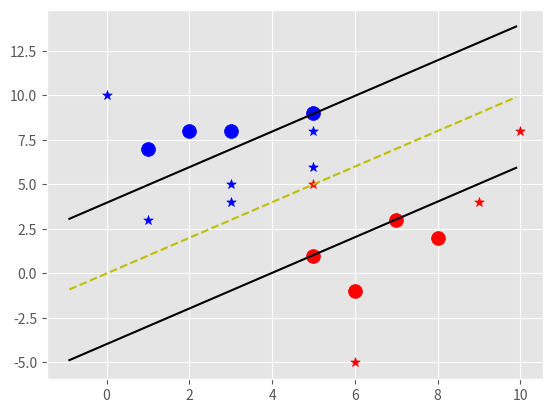

This figure's Python source:
import matplotlib.pyplot as plt
from matplotlib import style
import numpy as np

style.use('ggplot')
# test

class Support_Vector_Machine:
    def __init__(self, visualization=True):
        self.visualization = visualization
        self.colors = {1: 'r', -1: 'b'}
        if self.visualization:
            self.fig = plt.figure()
            self.ax = self.fig.add_subplot(1, 1, 1)

    # train
    def fit(self, data):
        self.data = data
        # { ||w||: [w,b] }
        opt_dict = {}

        transforms = [[1, 1],
                      [-1, -1],
                      [1, -1],
                      [-1, 1]]

        all_data = []
        for yi in self.data:
            for featureset in self.data[yi]:
                for feature in featureset:
                    all_data.append(feature)

        self.max_feature_value = max(all_data)
        self.min_feature_value = min(all_data)
        all_data = None

        # support vectors yi(xi.w+b) = 1

        step_sizes = [self.max_feature_value * 0.1,
                      self.max_feature_value * 0.01,
                      # point of expense
                      self.max_feature_value * 0.001,
                      self.max_feature_value * 0.0005,]

        # extremely expensive
        b_range_multiple = 5
        # we don't need to make as small of steps
        # with b as we do with w
        b_multiple = 5

        latest_optimum = self.max_feature_value * 10

        for step in step_sizes:
            w = np.array([latest_optimum, latest_optimum])
            # we can do this because convex
            optimized = False
            while not optimized:
                for b in np.arange(-1 * (self.max_feature_value * b_range_multiple),
                                   self.max_feature_value * b_range_multiple,
                                   step * b_multiple):
                    for transformation in transforms:
                        w_t = w * transformation
                        found_option = True
                        # weakest link in the SVM fundamentally
                        # SMO attempts to fix this a bit
                        # yi (xi.w+b) >= 1
                        #
                        # #### add a break here later..
                        for i in self.data:
                            for xi in self.data[i]:
                                yi = i
                                if not yi * (np.dot(w_t, xi) + b) >= 1:
                                    found_option = False
                                # print(xi, ':', yi * (np.dot(w_t, xi) + b))

                        if found_option:
                            opt_dict[np.linalg.norm(w_t)] = [w_t, b]

                if w[0] < 0:
                    optimized = True
                    print('Optimized a step.')
                else:
                    # w = [5, 5]
                    # step = 1
                    # w- step = [4, 4]
                    w = w - step

            norms = sorted([n for n in opt_dict])
            # ||w|| : [w,b]
            opt_choice = opt_dict[norms[0]]
            self.w = opt_choice[0]
            self.b = opt_choice[1]
            latest_optimum = opt_choice[0][0] + step * 2
        for i in self.data:
            for xi in self.data[i]:
                yi = i
                print(xi, ':', yi * (np.dot(self.w, xi) + self.b))

        # pass

    def predict(self, features):
        # sign (x.w+b)
        classification = np.sign(np.dot(np.array(features), self.w) + self.b)
        if classification != 0 and self.visualization:
            self.ax.scatter(features[0], features[1], s=50, marker='*', c=self.colors[classification])
        return classification

    def visualize(self):
        [[self.ax.scatter(x[0], x[1], s=100, color=self.colors[i]) for x in data_dict[i]] for i in data_dict]

        # hyperplane = x.w+b
        # v = x.w+b
        # psv = 1
        # nsv = -1
        # dec = 0
        def hyperplane(x, w, b, v):
            return (-w[0] * x - b +v) / w[1]

        datarange = (self.min_feature_value * 0.9, self.max_feature_value * 1.1)
        hyp_x_min = datarange[0]
        hyp_x_max = datarange[1]

        # (w.x+b) = 1
        # positive support vector hyperplane
        psv1 = hyperplane(hyp_x_min, self.w, self.b, 1)
        psv2 = hyperplane(hyp_x_max, self.w, self.b, 1)
        self.ax.plot([hyp_x_min, hyp_x_max],[psv1, psv2], 'k')

        # (w.x+b) = -1
        # negative support vector hyperplane
        nsv1 = hyperplane(hyp_x_min, self.w, self.b, -1)
        nsv2 = hyperplane(hyp_x_max, self.w, self.b, -1)
        self.ax.plot([hyp_x_min, hyp_x_max], [nsv1, nsv2], 'k')

        # (w.x+b) = 0
        #
        db1 = hyperplane(hyp_x_min, self.w, self.b, 0)
        db2 = hyperplane(hyp_x_max, self.w, self.b, 0)
        self.ax.plot([hyp_x_min, hyp_x_max], [db1, db2], 'y--')

        plt.show()


data_dict = {-1: np.array([[1, 7],
                             [2, 8],
                             [3, 8],
                             [5, 9],]),

              1: np.array([[5, 1],
                           [6,-1],
                           [7, 3],
                           [8, 2],])}

svm = Support_Vector_Machine()
svm.fit(data=data_dict)

predict_us = [[0, 10],
              [1, 3],
              [3, 4],
              [3, 5],
              [5, 5],
              [5, 6],
              [6, -5],
              [5, 8],
              [10, 8],
              [9, 4]]

for p in predict_us:
    svm.predict(p)

svm.visualize()